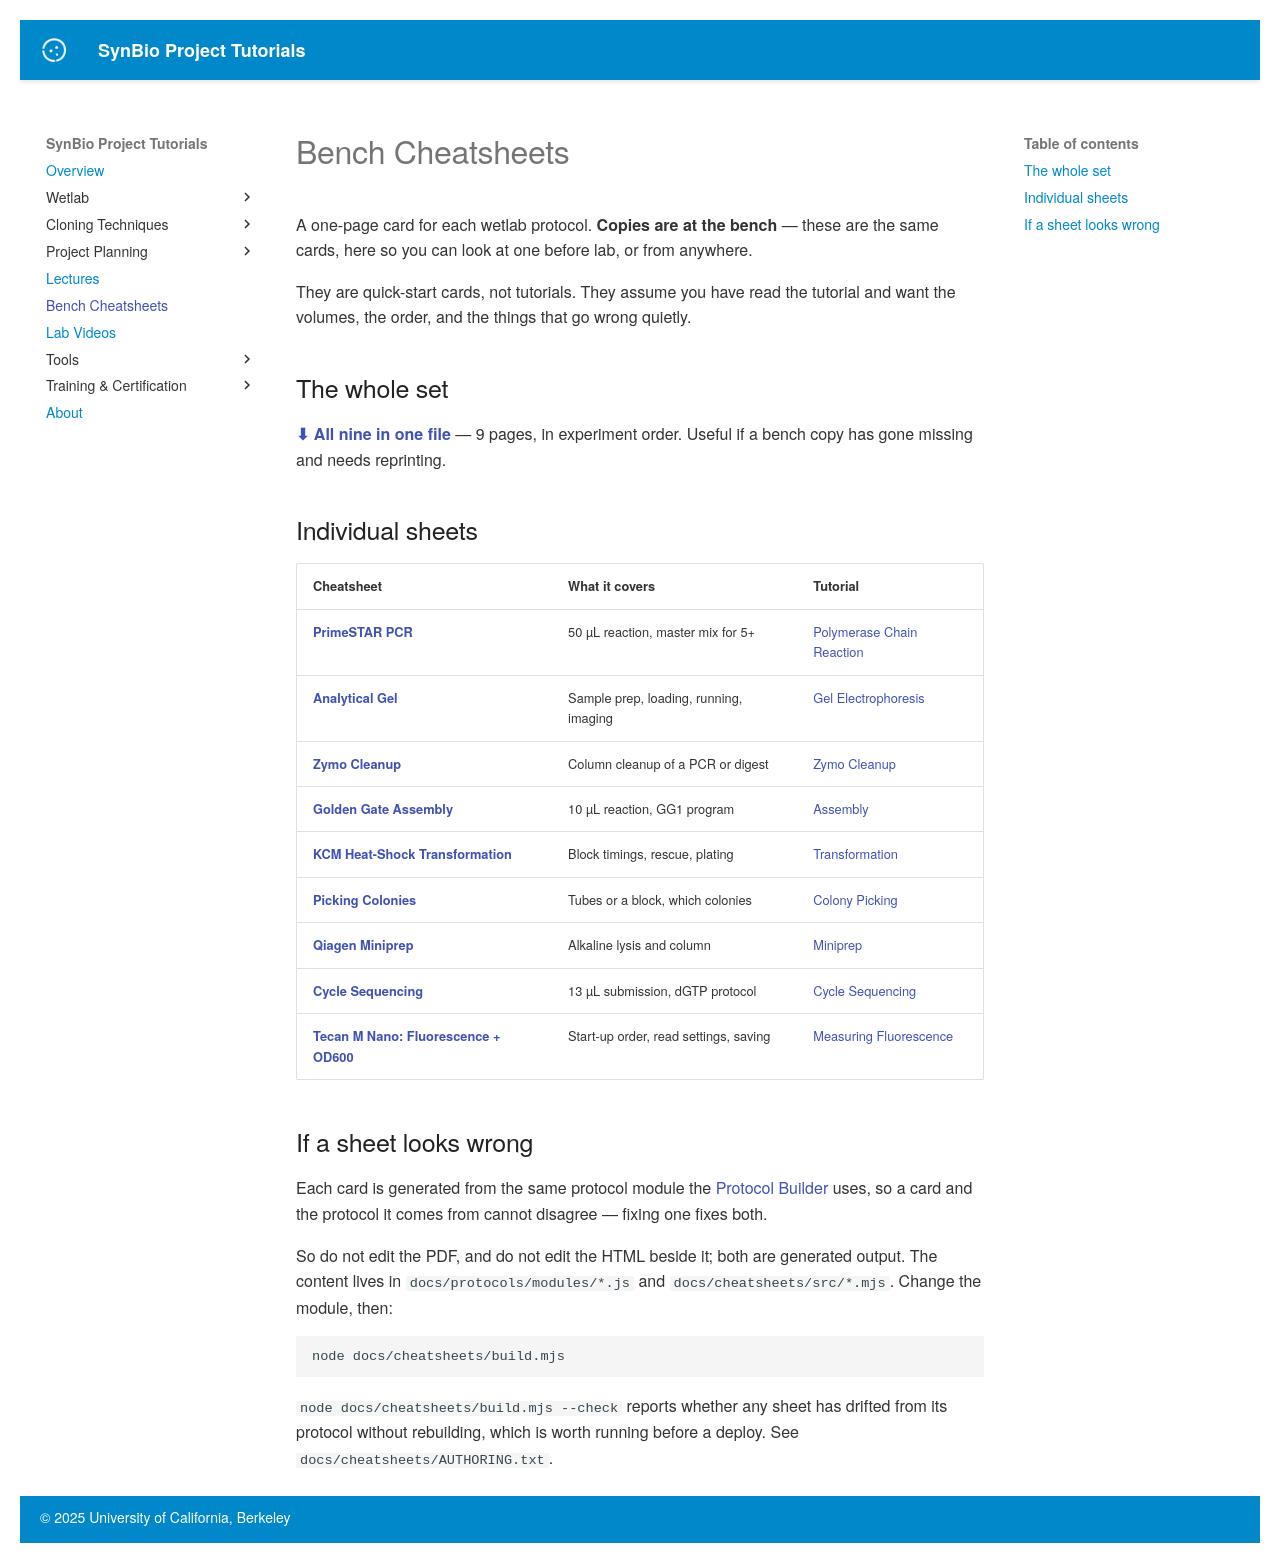

repository: UCB-BioE-Anderson-Lab/cloning-tutorials · page: cheatsheets/index.html · generator: mkdocs

# Bench Cheatsheets

A one-page card for each wetlab protocol. **Copies are at the bench** — these are the same
cards, here so you can look at one before lab, or from anywhere.

They are quick-start cards, not tutorials. They assume you have read the tutorial and want the
volumes, the order, and the things that go wrong quietly.

## The whole set

**[⬇ All nine in one file](cheatsheets/all-cheatsheets.pdf)** — 9 pages, in experiment order.
Useful if a bench copy has gone missing and needs reprinting.

## Individual sheets

| Cheatsheet | What it covers | Tutorial |
|---|---|---|
| **[PrimeSTAR PCR](cheatsheets/pcr.pdf)** | 50 µL reaction, master mix for 5+ | [Polymerase Chain Reaction](wetlab/pcr.md) |
| **[Analytical Gel](cheatsheets/gel.pdf)** | Sample prep, loading, running, imaging | [Gel Electrophoresis](wetlab/gel.md) |
| **[Zymo Cleanup](cheatsheets/zymo.pdf)** | Column cleanup of a PCR or digest | [Zymo Cleanup](wetlab/cleanup.md) |
| **[Golden Gate Assembly](cheatsheets/goldengate.pdf)** | 10 µL reaction, GG1 program | [Assembly](wetlab/assembly.md) |
| **[KCM Heat-Shock Transformation](cheatsheets/transformation.pdf)** | Block timings, rescue, plating | [Transformation](wetlab/transformation.md) |
| **[Picking Colonies](cheatsheets/picking.pdf)** | Tubes or a block, which colonies | [Colony Picking](wetlab/pick.md) |
| **[Qiagen Miniprep](cheatsheets/miniprep.pdf)** | Alkaline lysis and column | [Miniprep](wetlab/miniprep.md) |
| **[Cycle Sequencing](cheatsheets/sequencing.pdf)** | 13 µL submission, dGTP protocol | [Cycle Sequencing](wetlab/sequencing.md) |
| **[Tecan M Nano: Fluorescence + OD600](cheatsheets/platereader.pdf)** | Start-up order, read settings, saving | [Measuring Fluorescence](wetlab/bestp.md) |

## If a sheet looks wrong

Each card is generated from the same protocol module the
[Protocol Builder](protocols/protocols.md) uses, so a card and the protocol it comes from
cannot disagree — fixing one fixes both.

So do not edit the PDF, and do not edit the HTML beside it; both are generated output. The
content lives in `docs/protocols/modules/*.js` and `docs/cheatsheets/src/*.mjs`. Change the
module, then:

```
node docs/cheatsheets/build.mjs
```

`node docs/cheatsheets/build.mjs --check` reports whether any sheet has drifted from its
protocol without rebuilding, which is worth running before a deploy. See
`docs/cheatsheets/AUTHORING.txt`.
